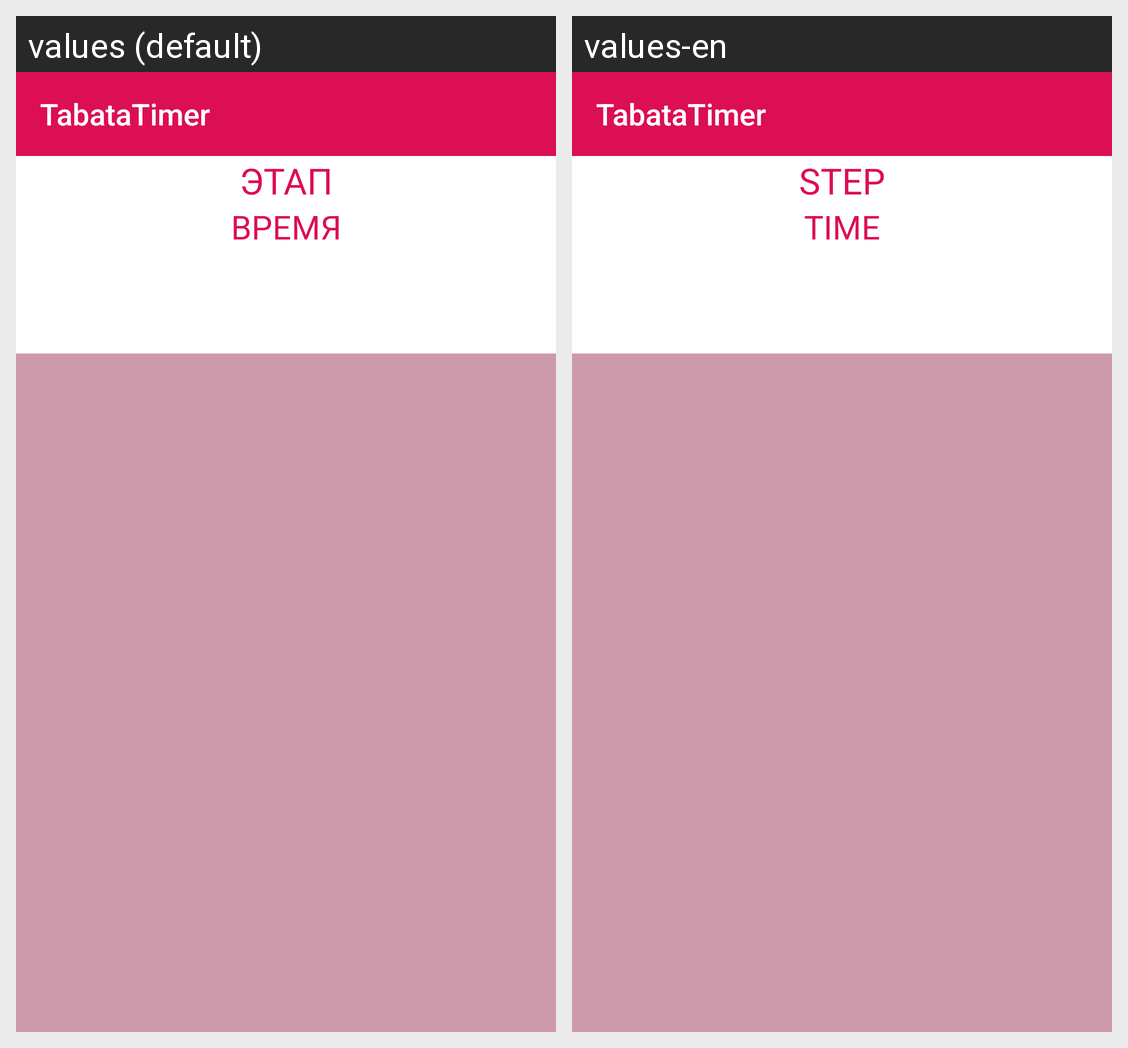

Strings drawn on this Android screen and how each of the app's shown locales translates them:
Android screen res/layout/training.xml rendered under 2 locales, left to right: values (default), values-en. Device: Nexus 5 (rendered at 1080×1920; each locale shown at half size, 540×960, under a caption strip naming it); theme Theme.AppCompat.Light.NoActionBar.
Strings drawn on this screen, with the default value and each locale's value (text and hints the layout hard-codes, and strings that could not be matched under every locale, appear in the picture but are not listed):

app_name
  values: TabataTimer
  values-en: TabataTimer

step
  values: ЭТАП
  values-en: STEP

Time
  values: ВРЕМЯ
  values-en: TIME
